Labelled photos from "Final-400X", an image-classification folder in pratham-asthana/BCD. The possible labels are: benign, malignant.

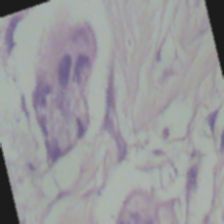
Label: benign

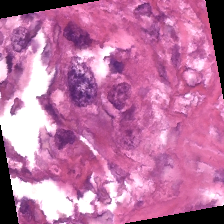
Label: malignant

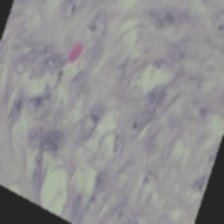
Label: benign

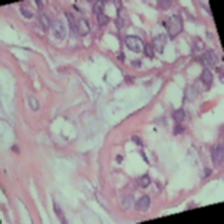
Label: benign

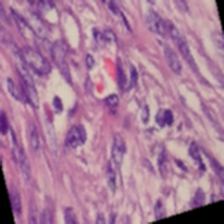
Label: benign

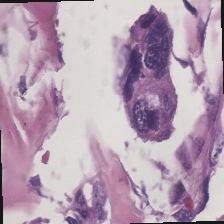
Label: malignant
